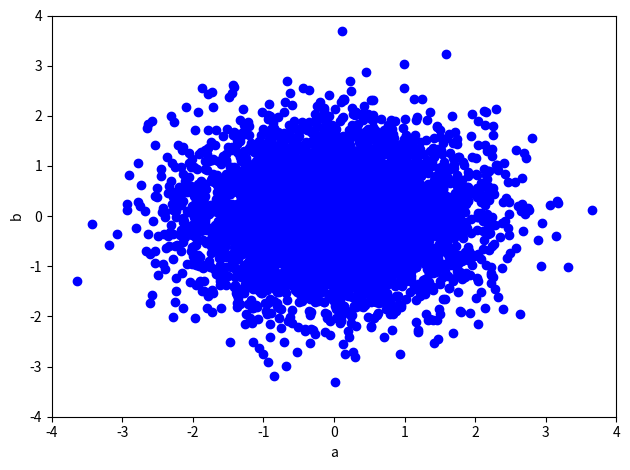
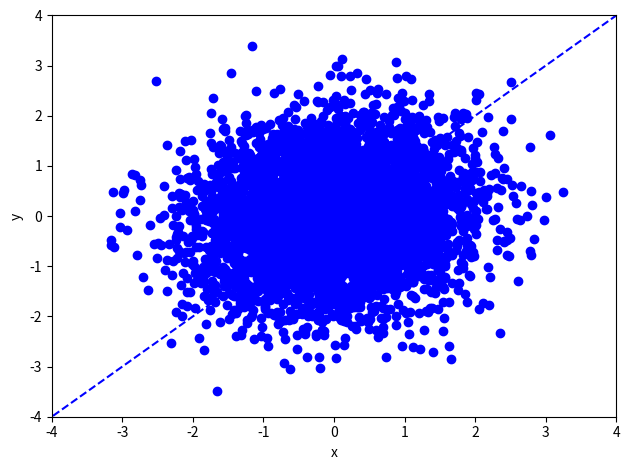

These charts were generated, in order, by the following Python code: (Note: this script raises an exception after producing the figures.)
#!/usr/bin/env python3
import numpy as np
import matplotlib.pyplot as plt


def rotate(data, degree):
    # data: M x 2
    theta = np.pi/180 * degree
    R = np.array([[np.cos(theta), -np.sin(theta)],
                  [np.sin(theta), np.cos(theta)]])  # rotation matrix
    return np.dot(data, R.T)


def leastSquares(X, Y):
    # In this function, X is always the input, Y is always the output
    # X: M x (d+1), Y: M x 1, where d=1 here
    # return weights w

    # TODO: YOUR CODE HERE
    # closed form solution by matrix-vector representations only

    w = inv(X.transpose * X)
    return w


def model(X, w):
    # X: M x (d+1)
    # w: d+1
    # return y_hat: M x 1

    # TODO: YOUR CODE HERE

    return y_hat


def generate_data(M, var1, var2, degree):

    # data generate involves two steps:
    # Step I: generating 2-D data, where two axis are independent
    # M (scalar): The number of data samples
    # var1 (scalar): variance of a
    # var2 (scalar): variance of b

    mu = [0, 0]

    Cov = [[var1, 0],
           [0,  var2]]

    data = np.random.multivariate_normal(mu, Cov, M)
    # shape: M x 2

    plt.figure()
    plt.scatter(data[:, 0], data[:, 1], color="blue")
    plt.xlim(-4, 4)
    plt.ylim(-4, 4)
    plt.xlabel('a')
    plt.ylabel('b')
    plt.tight_layout()
    plt.savefig('data_ab_'+str(var2)+'.jpg')

    # Step II: rotate data by 45 degree counter-clockwise,
    # so that the two dimensions are in fact correlated

    data = rotate(data, degree)
    plt.tight_layout()
    plt.figure()
    # plot the data points
    plt.scatter(data[:, 0], data[:, 1], color="blue")
    plt.xlim(-4, 4)
    plt.ylim(-4, 4)
    plt.xlabel('x')
    plt.ylabel('y')

    # plot the line where data are mostly generated around
    X_new = np.linspace(-5, 5, 100, endpoint=True).reshape([100, 1])

    Y_new = np.tan(np.pi/180*degree)*X_new
    plt.plot(X_new, Y_new, color="blue", linestyle='dashed')
    plt.tight_layout()
    plt.savefig('data_xy_'+str(var2) + '_' + str(degree) + '.jpg')
    return data


###########################
# Main code starts here
###########################
# Settings
M = 5000
var1 = 1
var2 = 0.8
degree = 45

data = generate_data(M, var1, var2, degree)

##########
# Training the linear regression model predicting y from x (x2y)
Input = data[:, 0].reshape((-1, 1))  # M x d, where d=1
# M x (d+1) augmented feature
Input_aug = np.concatenate([Input, np.ones([M, 1])], axis=1)
Output = data[:, 1].reshape((-1, 1))  # M x 1


w_x2y = leastSquares(Input_aug, Output)  # (d+1) x 1, where d=1

print('Predicting y from x (x2y): weight=' +
      str(w_x2y[0, 0]), 'bias = ', str(w_x2y[1, 0]))

# # Training the linear regression model predicting x from y (y2x)

Input = data[:, 1].reshape((-1, 1))  # M x d, where d=1
# M x (d+1) augmented feature
Input_aug = np.concatenate([Input, np.ones([M, 1])], axis=1)
Output = data[:, 0].reshape((-1, 1))  # M x 1

w_y2x = leastSquares(Input_aug, Output)  # (d+1) x 1, where d=1
print('Predicting x from y (y2x): weight=' +
      str(w_y2x[0, 0]), 'bias = ', str(w_y2x[1, 0]))


# plot the data points
plt.figure()
X = data[:, 0].reshape((-1, 1))  # M x d, where d=1
Y = data[:, 1].reshape((-1, 1))  # M x d, where d=1

plt.scatter(X, Y, color="blue", marker='x')
plt.xlim(-4, 4)
plt.ylim(-4, 4)
plt.xlabel('x')
plt.ylabel('y')

# plot the line where data are mostly generated around
X_new = np.linspace(-4, 4, 100, endpoint=True).reshape([100, 1])

Y_new = np.tan(np.pi/180*degree)*X_new
plt.plot(X_new, Y_new, color="blue", linestyle='dashed')

# plot the prediction of y from x (x2y)
# M x d, where d=1
X_new = np.linspace(-4, 4, 100, endpoint=True).reshape([100, 1])
# M x (d+1) augmented feature
X_new_aug = np.concatenate([X_new, np.ones([X_new.shape[0], 1])], axis=1)
plt.plot(X_new, model(X_new_aug, w_x2y), color="red", label="x2y")

# plot the prediction of x from y (y2x)
# M x d, where d=1
Y_new = np.linspace(-4, 4, 100, endpoint=True).reshape([100, 1])
# M x (d+1) augmented feature
Y_new_aug = np.concatenate([X_new, np.ones([X_new.shape[0], 1])], axis=1)
plt.plot(model(Y_new_aug, w_y2x), Y_new, color="green", label="y2x")
plt.legend()
plt.tight_layout()
plt.savefig('Regression_model_' + str(var2) + '_' + str(degree) + '.jpg')
